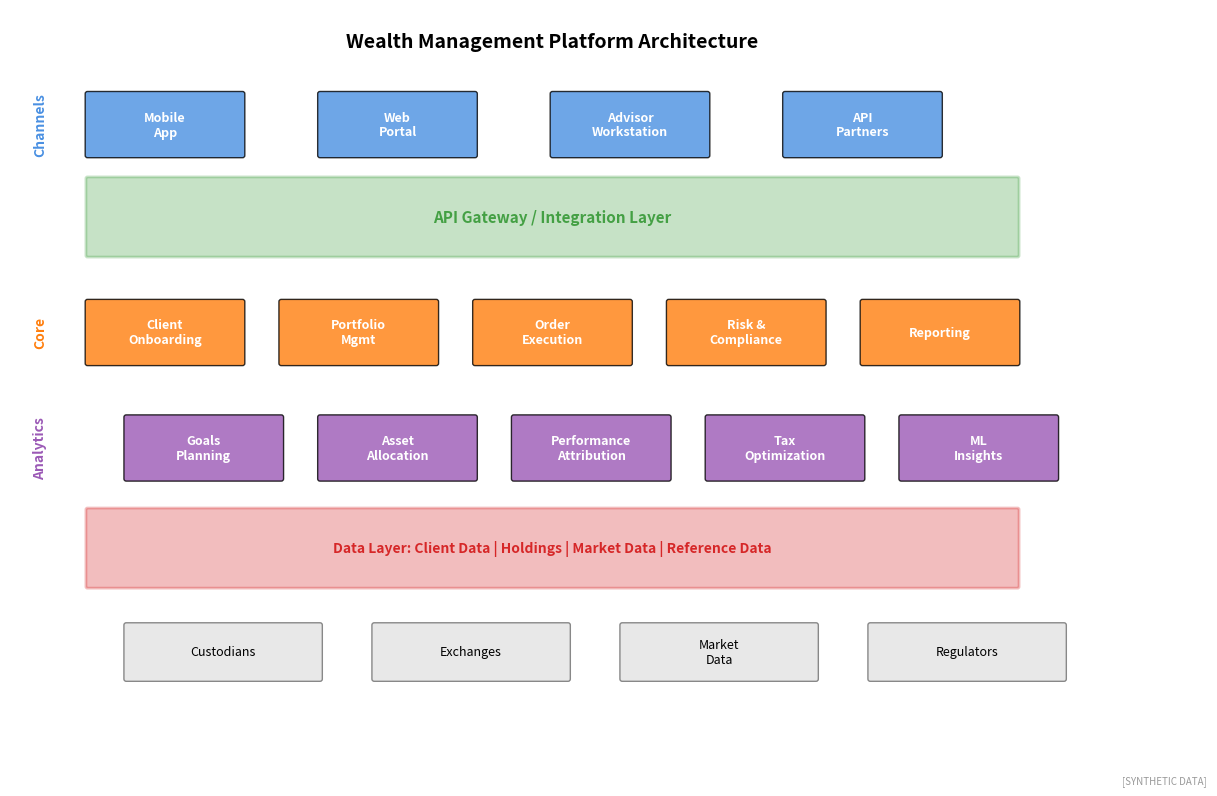

Reproduce this figure in Python. (Note: this script raises an exception after producing the figure.)
"""
Wealth Management Platform Architecture
Technology stack for wealth management

Output: wealth_platform_architecture.pdf
Module: module_04_trad_finance
Lesson: 46 - Wealth Management
"""

from pathlib import Path
import matplotlib.pyplot as plt
import matplotlib.patches as mpatches
import numpy as np

CHART_METADATA = {
    'title': 'Wealth Platform Architecture',
    'module': 'module_04_trad_finance',
    'lesson': 46,
    'url': 'https://github.com/Digital-AI-Finance/digital-finance/tree/main/module_04_trad_finance/figures/wealth_platform_architecture'
}

plt.rcParams.update({'font.size': 10, 'axes.labelsize': 10})

def create_chart():
    fig, ax = plt.subplots(figsize=(14, 9))
    ax.set_xlim(0, 14)
    ax.set_ylim(0, 9)
    ax.axis('off')

    # Client layer
    ax.text(7, 8.5, 'Wealth Management Platform Architecture', ha='center',
            fontsize=14, fontweight='bold')

    # Client channels
    channels = [
        ('Mobile\nApp', 2, 7.5, '#4A90E2'),
        ('Web\nPortal', 5, 7.5, '#4A90E2'),
        ('Advisor\nWorkstation', 8, 7.5, '#4A90E2'),
        ('API\nPartners', 11, 7.5, '#4A90E2'),
    ]

    for name, x, y, color in channels:
        rect = mpatches.FancyBboxPatch((x-1, y-0.4), 2, 0.8,
                                        boxstyle="round,pad=0.03",
                                        facecolor=color, alpha=0.8, edgecolor='black')
        ax.add_patch(rect)
        ax.text(x, y, name, ha='center', va='center', fontsize=9,
                fontweight='bold', color='white')

    # Integration layer
    int_box = mpatches.FancyBboxPatch((1, 5.8), 12, 1,
                                       boxstyle="round,pad=0.02",
                                       facecolor='#44A044', alpha=0.3, edgecolor='#44A044', linewidth=2)
    ax.add_patch(int_box)
    ax.text(7, 6.3, 'API Gateway / Integration Layer', ha='center', va='center',
            fontsize=11, fontweight='bold', color='#44A044')

    # Core services
    services = [
        ('Client\nOnboarding', 2, 4.8, '#FF7F0E'),
        ('Portfolio\nMgmt', 4.5, 4.8, '#FF7F0E'),
        ('Order\nExecution', 7, 4.8, '#FF7F0E'),
        ('Risk &\nCompliance', 9.5, 4.8, '#FF7F0E'),
        ('Reporting', 12, 4.8, '#FF7F0E'),
    ]

    for name, x, y, color in services:
        rect = mpatches.FancyBboxPatch((x-1, y-0.4), 2, 0.8,
                                        boxstyle="round,pad=0.03",
                                        facecolor=color, alpha=0.8, edgecolor='black')
        ax.add_patch(rect)
        ax.text(x, y, name, ha='center', va='center', fontsize=9,
                fontweight='bold', color='white')

    # Analytics layer
    analytics = [
        ('Goals\nPlanning', 2.5, 3.3, '#9B59B6'),
        ('Asset\nAllocation', 5, 3.3, '#9B59B6'),
        ('Performance\nAttribution', 7.5, 3.3, '#9B59B6'),
        ('Tax\nOptimization', 10, 3.3, '#9B59B6'),
        ('ML\nInsights', 12.5, 3.3, '#9B59B6'),
    ]

    for name, x, y, color in analytics:
        rect = mpatches.FancyBboxPatch((x-1, y-0.4), 2, 0.8,
                                        boxstyle="round,pad=0.03",
                                        facecolor=color, alpha=0.8, edgecolor='black')
        ax.add_patch(rect)
        ax.text(x, y, name, ha='center', va='center', fontsize=9,
                fontweight='bold', color='white')

    # Data layer
    data_box = mpatches.FancyBboxPatch((1, 1.5), 12, 1,
                                        boxstyle="round,pad=0.02",
                                        facecolor='#D62728', alpha=0.3, edgecolor='#D62728', linewidth=2)
    ax.add_patch(data_box)
    ax.text(7, 2, 'Data Layer: Client Data | Holdings | Market Data | Reference Data',
            ha='center', va='center', fontsize=10, fontweight='bold', color='#D62728')

    # External connections
    externals = ['Custodians', 'Exchanges', 'Market\nData', 'Regulators']
    for i, ext in enumerate(externals):
        rect = mpatches.FancyBboxPatch((1.5 + i*3.2, 0.3), 2.5, 0.7,
                                        boxstyle="round,pad=0.03",
                                        facecolor='#E8E8E8', edgecolor='#888888')
        ax.add_patch(rect)
        ax.text(2.75 + i*3.2, 0.65, ext, ha='center', va='center', fontsize=9)

    # Labels
    ax.text(0.3, 7.5, 'Channels', ha='left', va='center', fontsize=10,
            fontweight='bold', color='#4A90E2', rotation=90)
    ax.text(0.3, 4.8, 'Core', ha='left', va='center', fontsize=10,
            fontweight='bold', color='#FF7F0E', rotation=90)
    ax.text(0.3, 3.3, 'Analytics', ha='left', va='center', fontsize=10,
            fontweight='bold', color='#9B59B6', rotation=90)

    fig.text(0.98, 0.02, '[SYNTHETIC DATA]', fontsize=7, color='#999999', ha='right', style='italic')

    output_path = Path(__file__).parent / 'wealth_platform_architecture.pdf'
    plt.savefig(output_path, format='pdf', dpi=300, bbox_inches='tight')
    plt.close()
    print(f"Chart saved to: {output_path}")
    return output_path

if __name__ == '__main__':
    create_chart()
